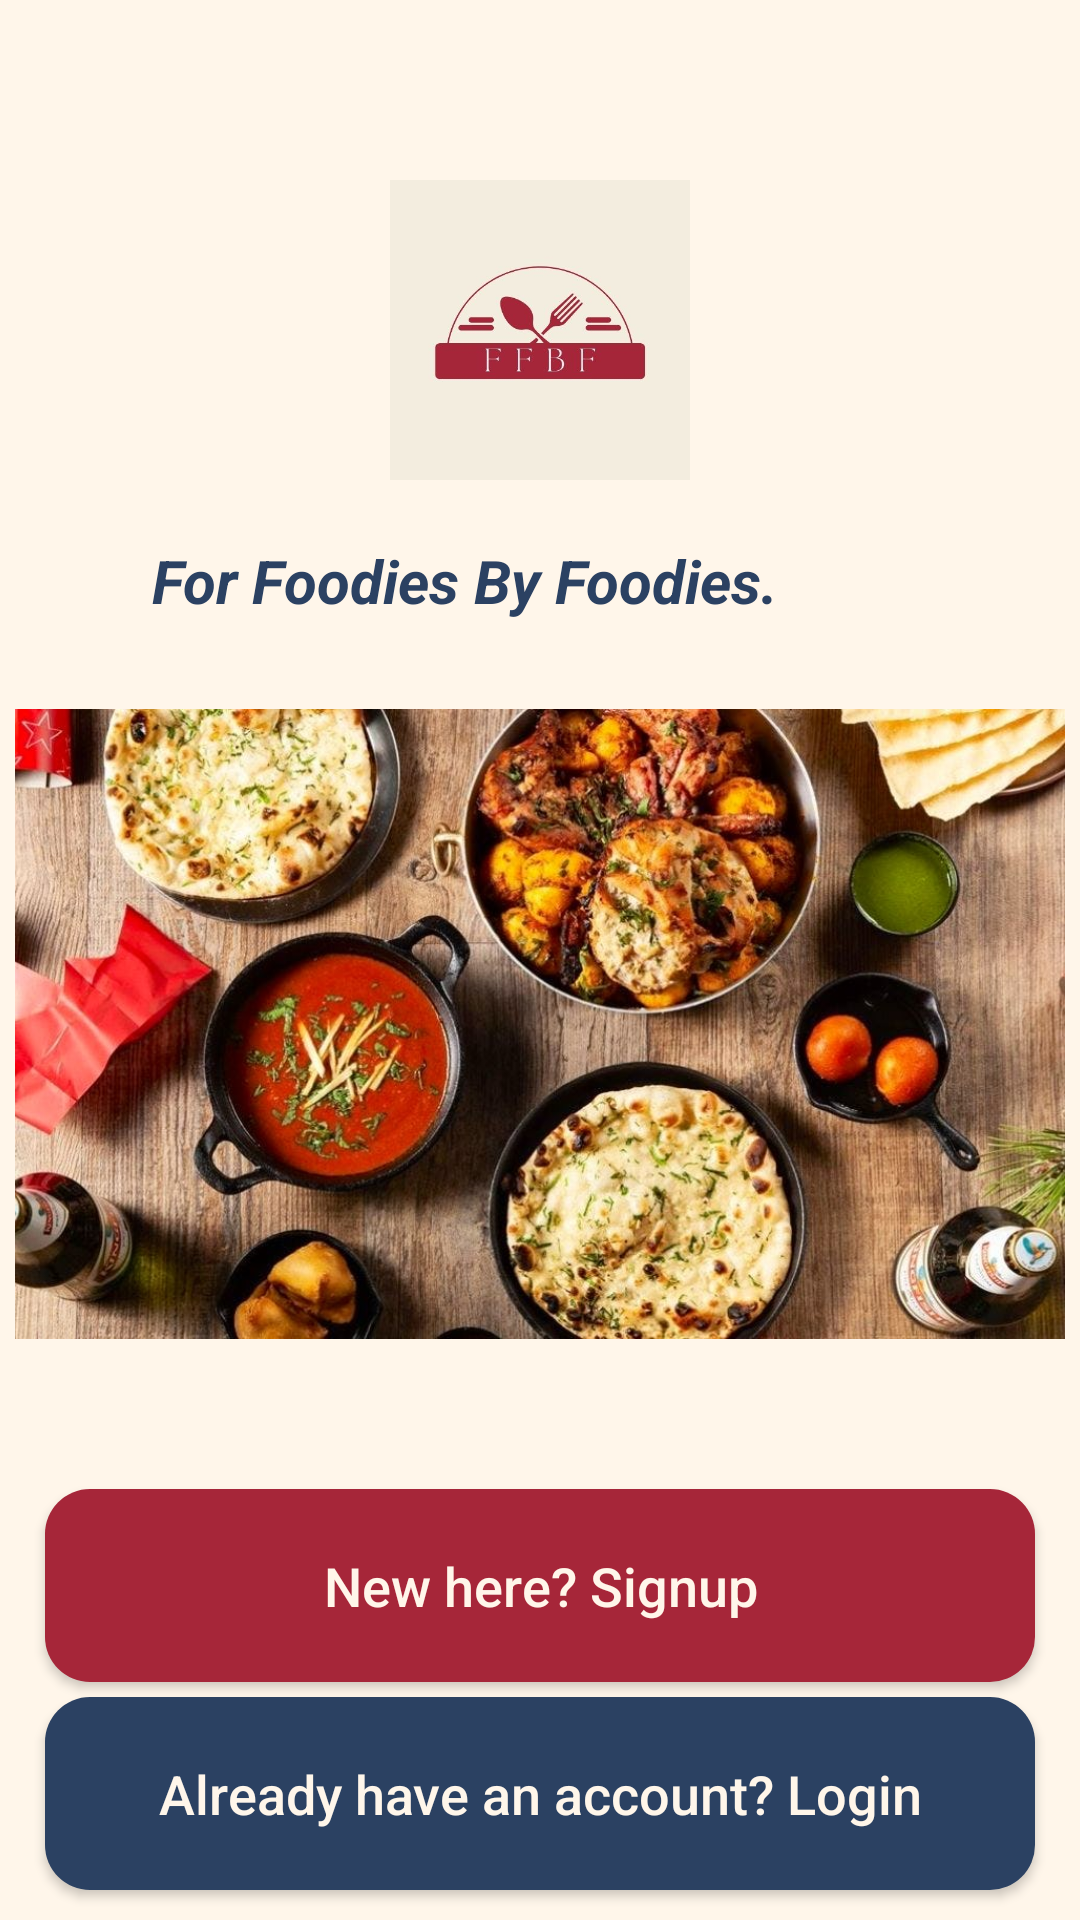

Here is an Android app screen rendered from its layout file. Give the layout XML and the strings, colors and styles it references.
<!-- AndroidManifest.xml: application theme Theme.LoginPage -->
<!-- res/layout/activity_main.xml -->
<?xml version="1.0" encoding="utf-8"?>
<RelativeLayout xmlns:android="http://schemas.android.com/apk/res/android"
    xmlns:app="http://schemas.android.com/apk/res-auto"
    xmlns:tools="http://schemas.android.com/tools"
    android:layout_width="match_parent"
    android:layout_height="match_parent"
    android:background="@color/magnolia"
    tools:context=".MainActivity">

    <ImageView
        android:id="@+id/app_logo"
        android:layout_width="300dp"
        android:layout_height="100dp"
        android:layout_centerHorizontal="true"
        android:layout_marginTop="60dp"
        android:src="@drawable/logo" />

    <TextView
        android:id="@+id/app_slogan"
        android:layout_width="220dp"
        android:layout_alignParentEnd="true"
        android:layout_alignParentTop="true"
        android:layout_marginEnd="95dp"
        android:layout_marginTop="180dp"
        android:text="For Foodies By Foodies."
        android:textAlignment="center"
        android:textColor="@color/indigo_dye"
        android:textSize="20sp"
        android:textStyle="bold|italic"
        android:layout_height="wrap_content"/>

    <Button
        android:id="@+id/main_login_btn"
        android:layout_width="match_parent"
        android:layout_height="wrap_content"
        android:layout_alignParentBottom="true"
        android:layout_alignParentStart="true"
        android:layout_marginBottom="10dp"
        android:layout_marginLeft="15dp"
        android:layout_marginRight="15dp"
        android:background="@drawable/buttons"
        android:textAllCaps="false"
        android:textSize="18sp"
        android:textColor="@color/magnolia"
        android:text="Already have an account? Login"
        android:padding="20dp"/>

    <ImageView
        android:id="@+id/main_image"
        android:layout_width="350dp"
        android:layout_centerHorizontal="true"
        android:layout_height="250dp"
        android:layout_above="@+id/main_join_btn"
        android:src="@drawable/foodimage"
        android:layout_marginBottom="30dp">

    </ImageView>


    <Button
        android:id="@+id/main_join_btn"
        android:layout_width="match_parent"
        android:layout_height="wrap_content"
        android:layout_above="@+id/main_login_btn"
        android:layout_marginLeft="15dp"
        android:layout_marginRight="15dp"
        android:layout_marginBottom="5dp"
        android:background="@drawable/button1"
        android:padding="20dp"
        android:text="New here? Signup"
        android:textAllCaps="false"
        android:textColor="@color/magnolia"
        android:textSize="18sp" />






</RelativeLayout>
<!-- resources referenced by this layout -->
<resources>
  <color name="indigo_dye">#2B4162</color>
  <color name="magnolia">#FFF6EA</color>
  <!-- drawable button1 (drawable-v24) -->
  <shape xmlns:android="http://schemas.android.com/apk/res/android">
  
      <solid
          android:color="@color/red_salsa"
          >
      </solid>
  
      <corners
          android:radius="15dp"
          >
  
      </corners>
  
  </shape>
  <!-- drawable buttons (drawable-v24) -->
  <?xml version="1.0" encoding="utf-8"?>
  <shape xmlns:android="http://schemas.android.com/apk/res/android">
  
      <solid
          android:color="@color/indigo_dye"
          >
      </solid>
  
      <corners
          android:radius="15dp"
          >
  
      </corners>
  
  </shape>
  <!-- drawable foodimage: jpg bitmap (drawable-v24, 136690 bytes) -->
  <!-- drawable logo: jpg bitmap (drawable-v24, 16770 bytes) -->
  <style name="Theme.LoginPage" parent="Theme.AppCompat.Light.NoActionBar">
          
          <item name="colorPrimaryDark">@color/indigo_dye</item>
          <item name="colorAccent">@color/red_salsa</item>
          <item name="colorPrimary">@color/purple_500</item>
          <item name="colorPrimaryVariant">@color/purple_700</item>
          <item name="colorOnPrimary">@color/white</item>
          
          <item name="colorSecondary">@color/teal_200</item>
          <item name="colorSecondaryVariant">@color/teal_700</item>
          <item name="colorOnSecondary">@color/black</item>
          
          <item name="android:statusBarColor">?attr/colorPrimaryVariant</item>
  
          
      </style>
  <color name="red_salsa">#A62639</color>
  <color name="purple_500">#FF6200EE</color>
  <color name="purple_700">#FF3700B3</color>
  <color name="white">#FFFFFFFF</color>
  <color name="teal_200">#FF03DAC5</color>
  <color name="teal_700">#FF018786</color>
  <color name="black">#FF000000</color>
</resources>
